4-way image classification set "onion" from GitHub (wadkarkalpesh/pikvaidya-ai); label vocabulary: onion healthy, onion iris yellow virus, onion purple blotch, onion stemphylium blight.

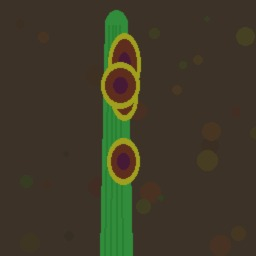
Label: onion purple blotch

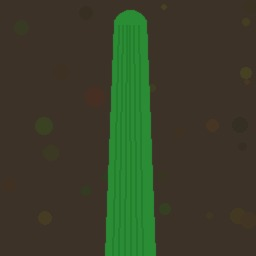
Label: onion healthy

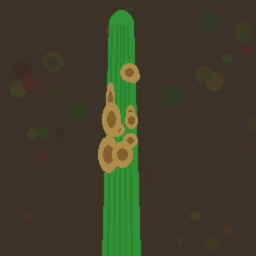
Label: onion stemphylium blight

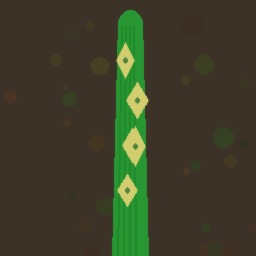
Label: onion iris yellow virus

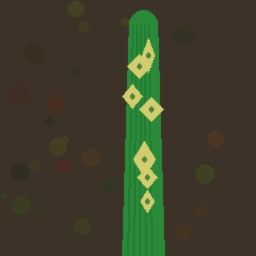
Label: onion iris yellow virus

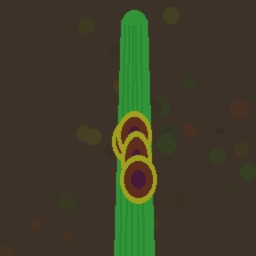
Label: onion purple blotch
